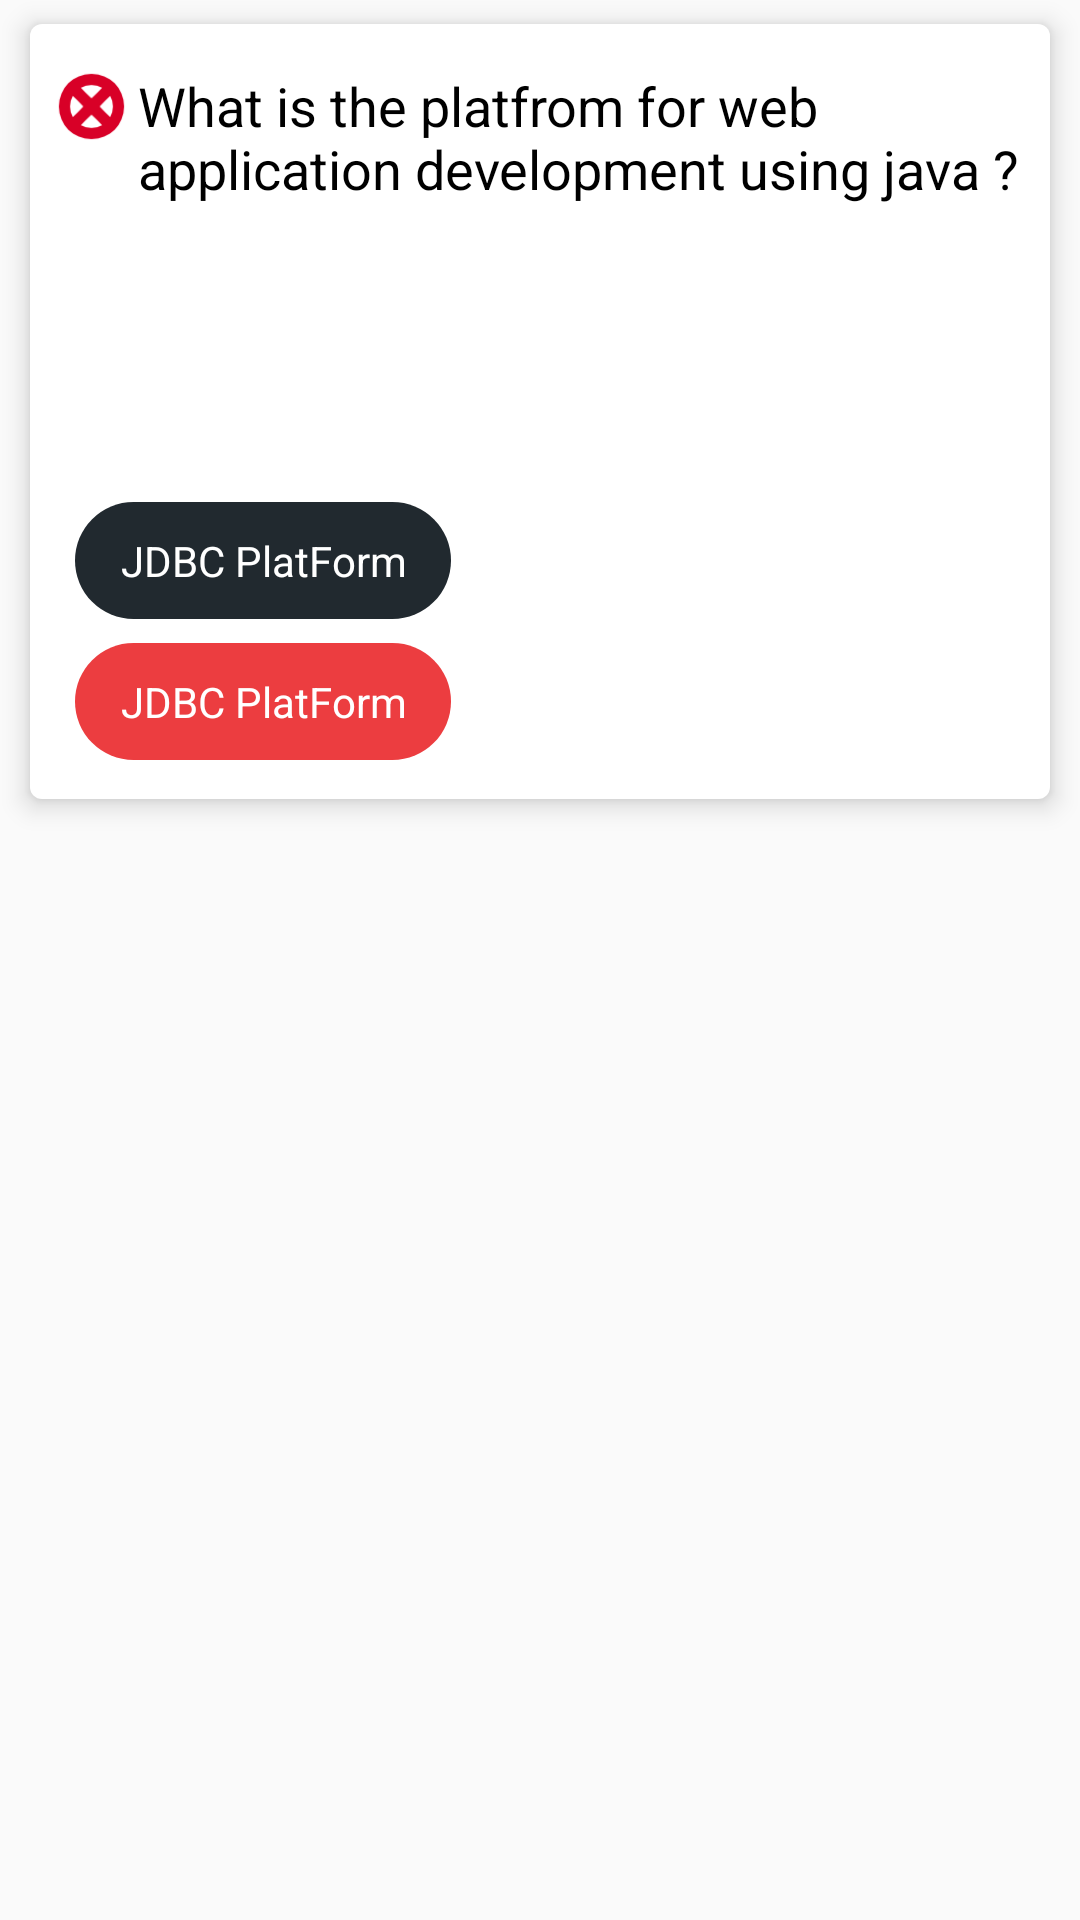

This screen was rendered from an Android layout file. Write that file and the resources it references.
<!-- AndroidManifest.xml: application theme AppTheme -->
<!-- res/layout/adapter_answer_sheet_layout_items.xml -->
<?xml version="1.0" encoding="utf-8"?>
<LinearLayout xmlns:android="http://schemas.android.com/apk/res/android"
    android:orientation="vertical" android:layout_width="match_parent"
    android:layout_height="match_parent">

    <LinearLayout
        android:layout_width="match_parent"
        android:layout_height="wrap_content"
        android:orientation="vertical"
        android:layout_alignParentLeft="true"
        android:layout_alignParentStart="true"
        android:layout_marginTop="8dp"
        android:background="@drawable/round_relative_layout"
        android:layout_marginLeft="10dp"
        android:elevation="5dp"
        android:padding="5dp"
        android:layout_marginBottom="5dp"
        android:layout_marginRight="10dp">

    <LinearLayout
        android:layout_width="match_parent"
        android:layout_height="wrap_content"
        android:gravity="left"
        android:orientation="horizontal">

        <ImageView
            android:layout_width="25dp"
            android:layout_height="25dp"
            android:src="@mipmap/ic_cross"
            android:layout_marginTop="10dp"
            android:layout_marginLeft="3dp"
            android:id="@+id/adapter_face_challanges_face_right_wrong" />

            <TextView
                android:layout_width="wrap_content"
                android:layout_height="wrap_content"
                android:textAppearance="?android:attr/textAppearanceMedium"
                android:text="What is the platfrom for web application development using java ?"
                android:layout_marginTop="10dp"
                android:layout_marginLeft="3dp"
                android:textColor="#000"
                android:id="@+id/adapter_face_challanges_face_question_question" />

    </LinearLayout>

    <LinearLayout
        android:layout_width="match_parent"
        android:layout_height="wrap_content"
        android:gravity="left"
        android:orientation="horizontal"
        android:layout_marginTop="5dp">

        <TextView
            android:layout_width="wrap_content"
            android:layout_height="wrap_content"
            android:textAppearance="?android:attr/textAppearanceSmall"
            android:text="J2EE PlatForm"
            android:background="@drawable/winner_background_textview"
            android:textColor="#FFF"
            android:paddingRight="15dp"
            android:paddingLeft="15dp"
            android:paddingTop="10dp"
            android:paddingBottom="10dp"
            android:layout_marginLeft="10dp"
            android:minWidth="100dp"
            android:maxWidth="150dp"
            android:layout_marginRight="5dp"
            android:textAlignment="center"
            android:layout_marginBottom="2dp"
            android:layout_marginTop="2dp"
            android:id="@+id/adapter_first_answer" />

        <TextView
            android:layout_width="wrap_content"
            android:layout_height="wrap_content"
            android:textAppearance="?android:attr/textAppearanceSmall"
            android:text="JSE PlatForm"
            android:layout_marginLeft="5dp"
            android:background="@drawable/winner_background_textview"
            android:textColor="#FFF"
            android:paddingRight="15dp"
            android:paddingLeft="15dp"
            android:paddingTop="10dp"
            android:paddingBottom="10dp"
            android:minWidth="100dp"
            android:textAlignment="center"
            android:maxWidth="150dp"
            android:layout_marginBottom="2dp"
            android:layout_marginTop="2dp"
            android:id="@+id/adapter_second_answer" />
    </LinearLayout>

    
    <LinearLayout
        android:layout_width="match_parent"
        android:layout_height="wrap_content"
        android:gravity="left"
        android:orientation="horizontal">

        <TextView
            android:layout_width="wrap_content"
            android:layout_height="wrap_content"
            android:layout_marginLeft="10dp"
            android:textAppearance="?android:attr/textAppearanceSmall"
            android:text="JME PlatForm"
            android:background="@drawable/winner_background_textview"
            android:textColor="#FFF"
            android:paddingRight="15dp"
            android:paddingLeft="15dp"
            android:paddingTop="10dp"
            android:paddingBottom="10dp"
            android:minWidth="100dp"
            android:maxWidth="150dp"
            android:layout_marginRight="5dp"
            android:textAlignment="center"
            android:layout_marginBottom="2dp"
            android:layout_marginTop="2dp"
            android:id="@+id/adapter_third_answer" />

        <TextView
            android:layout_width="wrap_content"
            android:layout_height="wrap_content"
            android:textAppearance="?android:attr/textAppearanceSmall"
            android:text="JDBC PlatForm"
            android:layout_marginLeft="5dp"
            android:background="@drawable/winner_background_textview"
            android:textColor="#FFF"
            android:paddingRight="15dp"
            android:paddingLeft="15dp"
            android:textAlignment="center"
            android:paddingTop="10dp"
            android:paddingBottom="10dp"
            android:minWidth="100dp"
            android:maxWidth="150dp"
            android:layout_marginBottom="2dp"
            android:layout_marginTop="2dp"
            android:id="@+id/adapter_fourth_answer" />
    </LinearLayout>

        <TextView
            android:layout_width="wrap_content"
            android:layout_height="wrap_content"
            android:textAppearance="?android:attr/textAppearanceSmall"
            android:text="JDBC PlatForm"
            android:layout_marginLeft="10dp"
            android:background="@drawable/blue_round"
            android:textColor="#FFF"
            android:paddingRight="15dp"
            android:paddingLeft="15dp"
            android:textAlignment="center"
            android:paddingTop="10dp"
            android:paddingBottom="10dp"
            android:minWidth="100dp"
            android:layout_marginBottom="8dp"
            android:layout_marginTop="8dp"
            android:id="@+id/adapter_given_answer" />

    <TextView
        android:layout_width="wrap_content"
        android:layout_height="wrap_content"
        android:textAppearance="?android:attr/textAppearanceSmall"
        android:text="JDBC PlatForm"
        android:layout_marginLeft="10dp"
        android:background="@drawable/loser_background_textview"
        android:textColor="#FFF"
        android:paddingRight="15dp"
        android:paddingLeft="15dp"
        android:textAlignment="center"
        android:paddingTop="10dp"
        android:paddingBottom="10dp"
        android:minWidth="100dp"
        android:layout_marginBottom="8dp"

        android:id="@+id/adapter_correct_answer" />

    </LinearLayout>
</LinearLayout>
<!-- resources referenced by this layout -->
<resources>
  <!-- drawable blue_round (drawable) -->
  <?xml version="1.0" encoding="utf-8"?>
  <shape xmlns:android="http://schemas.android.com/apk/res/android"
      android:shape="rectangle">
  
      <corners android:radius="50dp"/>
      <solid android:color="@color/black"/>
  
  </shape>
  <!-- drawable loser_background_textview (drawable) -->
  <?xml version="1.0" encoding="utf-8"?>
  <shape xmlns:android="http://schemas.android.com/apk/res/android"
      android:shape="rectangle">
  
      <corners android:radius="50dp"/>
      <solid android:color="@color/brick"/>
  
  </shape>
  <!-- drawable round_relative_layout (drawable) -->
  <?xml version="1.0" encoding="utf-8"?>
  <shape xmlns:android="http://schemas.android.com/apk/res/android"
      android:shape="rectangle">
  
      <corners android:radius="4dp"/>
      <solid android:color="#FFF"/>
  
  </shape>
  <!-- mipmap ic_cross: png bitmap (mipmap-hdpi, 854 bytes) -->
  <style name="AppTheme" parent="Theme.AppCompat.Light.DarkActionBar">
          
          <item name="colorPrimary">@color/colorPrimary</item>
          <item name="colorPrimaryDark">@color/colorPrimaryDark</item>
          <item name="colorAccent">@color/colorAccent</item>
      </style>
  <color name="black">#21292f</color>
  <color name="brick">#ec3d40</color>
  <color name="colorPrimary">#39b54a</color>
  <color name="colorPrimaryDark">#00a651</color>
  <color name="colorAccent">#ec3d40</color>
</resources>
